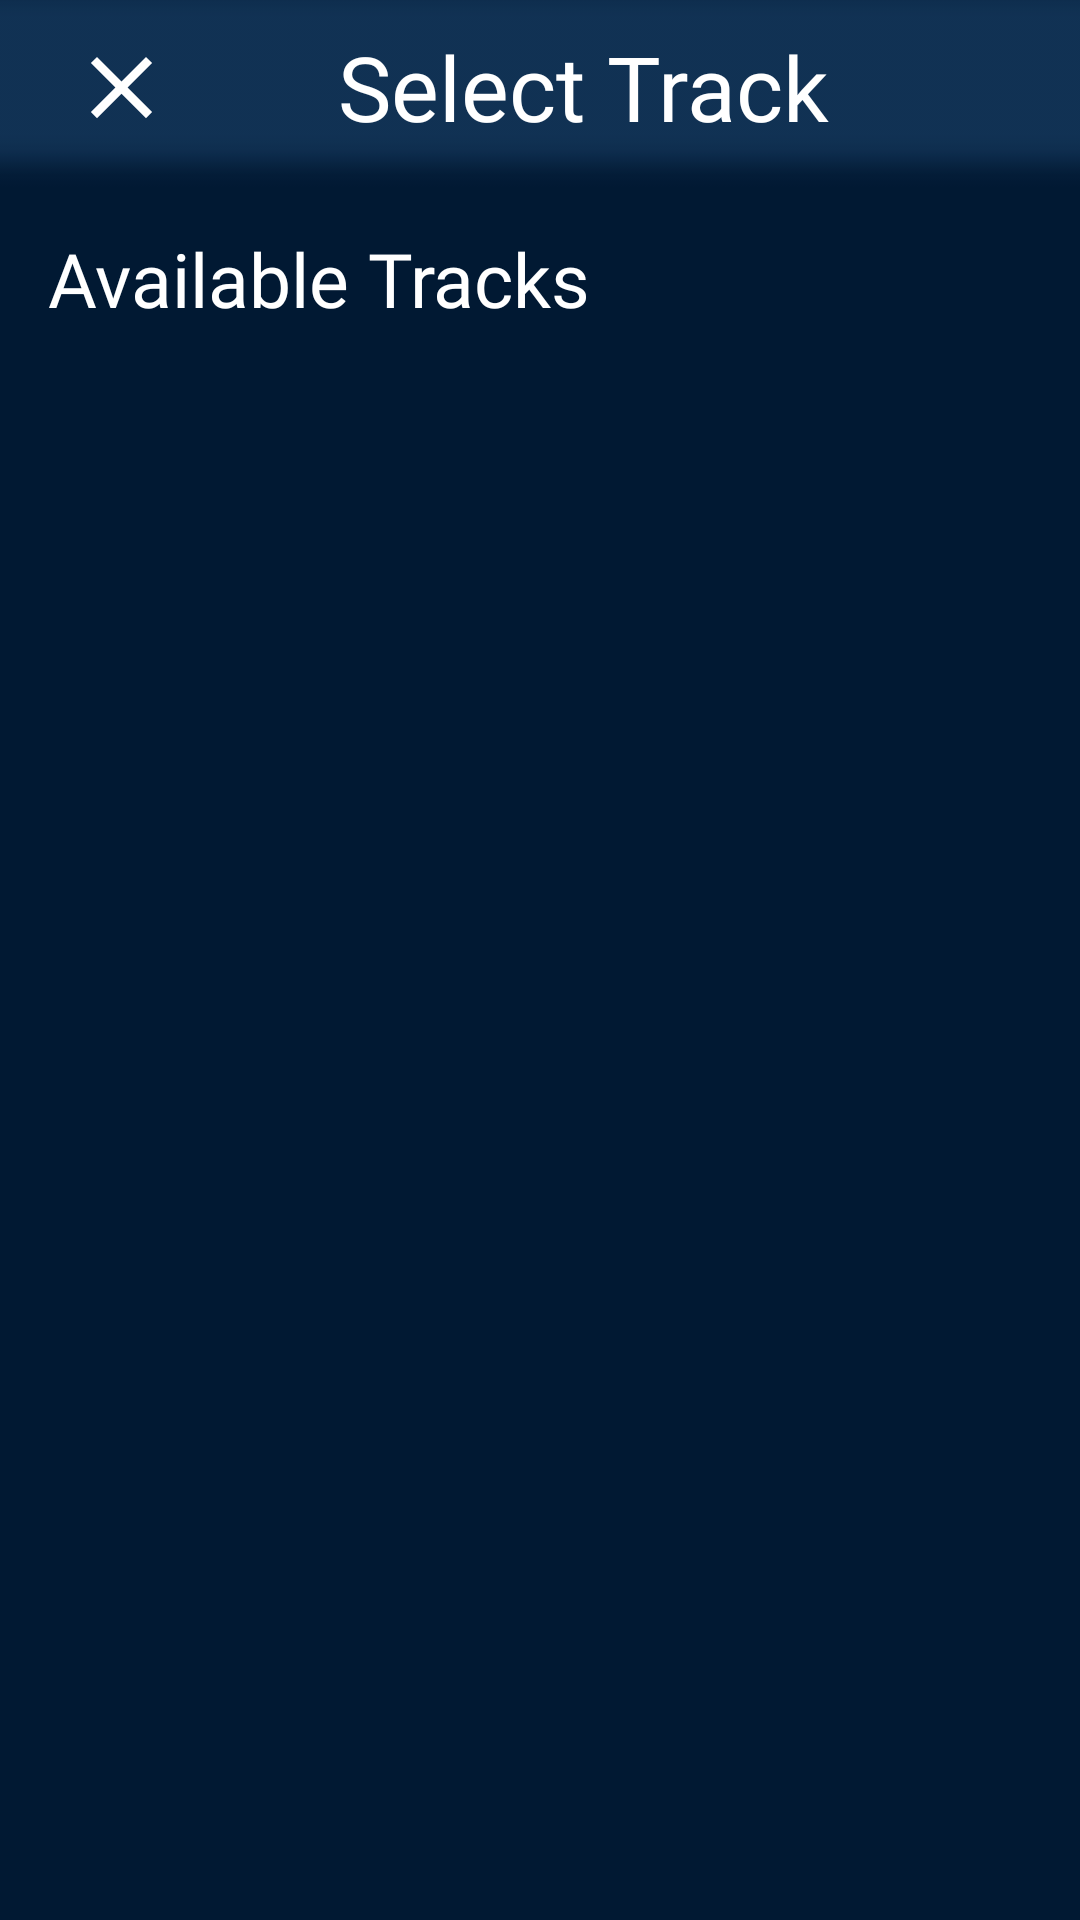

This screen was rendered from an Android layout file. Write that file and the resources it references.
<!-- AndroidManifest.xml: application theme Theme.CodeAtlas -->
<!-- res/layout/activity_select_track.xml -->
<?xml version="1.0" encoding="utf-8"?>
<androidx.constraintlayout.widget.ConstraintLayout xmlns:android="http://schemas.android.com/apk/res/android"
    xmlns:app="http://schemas.android.com/apk/res-auto"
    xmlns:tools="http://schemas.android.com/tools"
    android:id="@+id/main"
    android:layout_width="match_parent"
    android:layout_height="match_parent"
    android:background="@color/screen_color"
    tools:context=".SelectTrackActivity">

    <Toolbar
        android:id="@+id/imageNameLayoutThreads"
        android:layout_width="465dp"
        android:layout_height="89dp"
        android:layout_marginTop="-20dp"
        android:contentDescription="@string/top_layout"
        app:layout_constraintEnd_toEndOf="parent"
        app:layout_constraintStart_toStartOf="parent"
        app:layout_constraintTop_toTopOf="parent"
        android:background="@drawable/rectangle_leaderboard" />

    <ImageButton
        android:id="@+id/cancelButton"
        android:layout_width="49dp"
        android:layout_height="48dp"
        android:layout_marginStart="16dp"
        android:layout_marginTop="5dp"
        android:background="@color/transparent"
        android:contentDescription="@string/close"
        app:layout_constraintStart_toStartOf="parent"
        app:layout_constraintTop_toTopOf="parent"
        app:srcCompat="@drawable/close_icon" />

    <TextView
        android:id="@+id/selectTrackHeader"
        android:layout_width="wrap_content"
        android:layout_height="wrap_content"
        android:layout_marginBottom="8dp"
        android:fontFamily="@font/poppinsmedium"
        android:text="Select Track"
        android:textColor="@color/white"
        android:textSize="30sp"
        app:layout_constraintBottom_toBottomOf="@+id/imageNameLayoutThreads"
        app:layout_constraintEnd_toEndOf="parent"
        app:layout_constraintHorizontal_bias="0.363"
        app:layout_constraintStart_toEndOf="@+id/cancelButton"
        app:layout_constraintTop_toTopOf="parent"
        app:layout_constraintVertical_bias="0.416" />

    <TextView
        android:id="@+id/availableTracksTextView"
        android:layout_width="wrap_content"
        android:layout_height="wrap_content"
        android:layout_marginStart="16dp"
        android:layout_marginTop="76dp"
        android:fontFamily="@font/poppinsregular"
        android:text="Available Tracks"
        android:textColor="@color/white"
        android:textSize="25sp"
        app:layout_constraintStart_toStartOf="parent"
        app:layout_constraintTop_toTopOf="parent" />

    <androidx.recyclerview.widget.RecyclerView
        android:id="@+id/tracksRecyclerView"
        android:layout_width="0dp"
        android:layout_height="0dp"
        android:layout_marginTop="20dp"
        app:layout_constraintBottom_toBottomOf="parent"
        app:layout_constraintEnd_toEndOf="parent"
        app:layout_constraintStart_toStartOf="parent"
        app:layout_constraintTop_toBottomOf="@+id/availableTracksTextView" />

</androidx.constraintlayout.widget.ConstraintLayout>
<!-- resources referenced by this layout -->
<resources>
  <color name="screen_color">#011933</color>
  <color name="transparent">#00000000</color>
  <color name="white">#FFFFFFFF</color>
  <!-- drawable close_icon (drawable) -->
  <vector xmlns:android="http://schemas.android.com/apk/res/android"
      android:width="35dp"
      android:height="35dp"
      android:viewportWidth="960"
      android:viewportHeight="960">
    <path
        android:pathData="m256,760 l-56,-56 224,-224 -224,-224 56,-56 224,224 224,-224 56,56 -224,224 224,224 -56,56 -224,-224 -224,224Z"
        android:fillColor="#FFFFFF"/>
  </vector>
  <!-- drawable rectangle_leaderboard: png bitmap (drawable, 3603 bytes) -->
  <string name="close">close</string>
  <string name="top_layout">Top Layout</string>
  <style name="Theme.CodeAtlas" parent="Base.Theme.CodeAtlas" />
  <style name="Base.Theme.CodeAtlas" parent="Theme.Material3.DayNight.NoActionBar">
          
          
      </style>
</resources>
